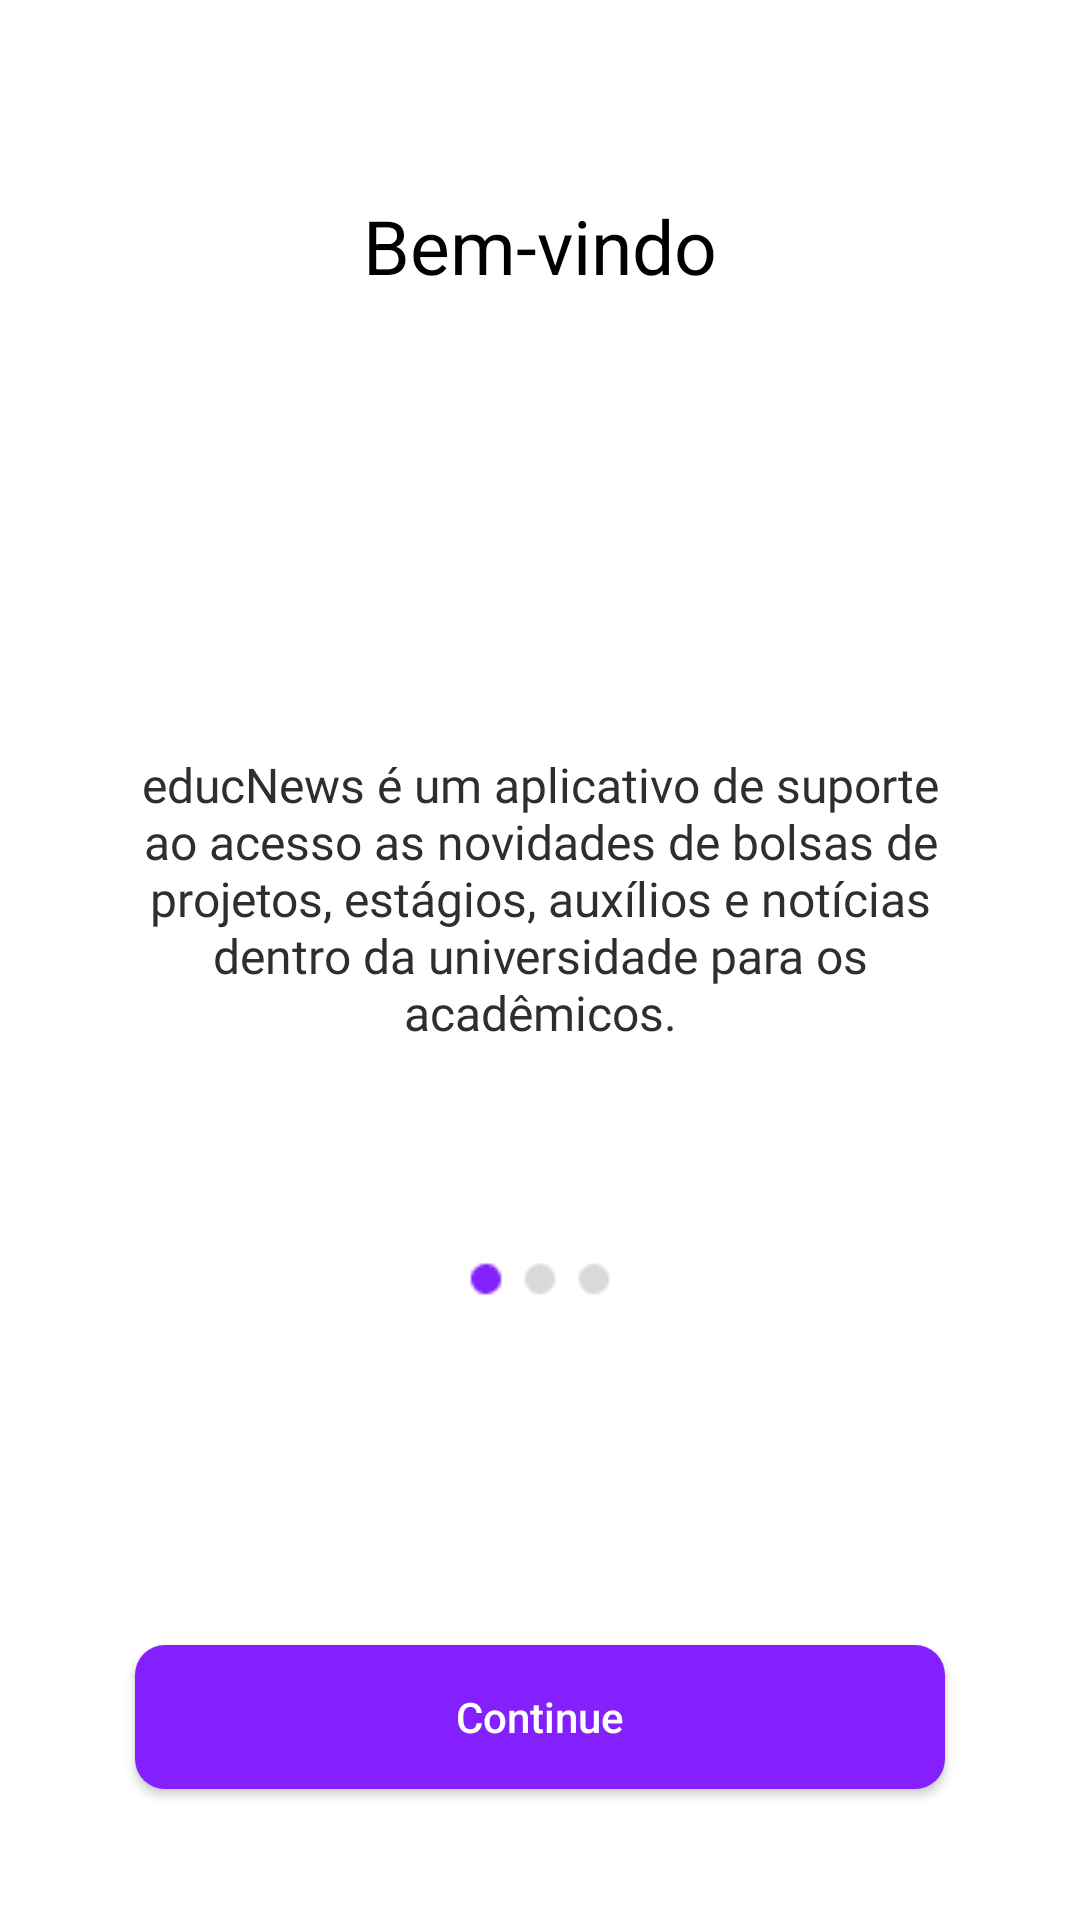

The Android layout XML behind this screen, and the referenced resources:
<!-- AndroidManifest.xml: application theme Theme.EducApoio -->
<!-- res/layout/activity_splash2.xml -->
<?xml version="1.0" encoding="utf-8"?>
<ScrollView xmlns:android="http://schemas.android.com/apk/res/android"
    xmlns:tools="http://schemas.android.com/tools"
    xmlns:app="http://schemas.android.com/apk/res-auto"
    android:layout_width="match_parent"
    android:layout_height="match_parent"
    android:fillViewport="true">



<androidx.constraintlayout.widget.ConstraintLayout xmlns:android="http://schemas.android.com/apk/res/android"
    xmlns:app="http://schemas.android.com/apk/res-auto"
    xmlns:tools="http://schemas.android.com/tools"
    android:layout_width="match_parent"
    android:layout_height="match_parent"
    android:background="@color/white"
    tools:context=".splash2">

    <TextView
        android:id="@+id/textotitulo"
        android:layout_width="0dp"
        android:layout_height="wrap_content"
        android:layout_marginTop="65dp"
        android:text="Bem-vindo"
        android:textColor="@color/black"
        android:textAlignment="center"
        android:textSize="25sp"
        app:layout_constraintEnd_toEndOf="parent"
        app:layout_constraintHorizontal_bias="0.0"
        app:layout_constraintStart_toStartOf="parent"
        app:layout_constraintTop_toTopOf="parent" />


    <ImageView
        android:id="@+id/imagem1"
        android:layout_width="match_parent"
        android:layout_height="wrap_content"
        android:layout_marginTop="80dp"
        android:src="@drawable/imagem1"
        app:layout_constraintEnd_toEndOf="parent"
        app:layout_constraintHorizontal_bias="0.0"
        app:layout_constraintStart_toStartOf="parent"
        app:layout_constraintTop_toBottomOf="@id/textotitulo" />

    <TextView
        android:id="@+id/texto2"
        android:layout_width="match_parent"
        android:layout_height="wrap_content"
        android:layout_marginStart="45dp"
        android:layout_marginTop="72dp"
        android:layout_marginEnd="45dp"
        android:fontFamily="@font/poppins_regular"
        android:text="educNews é um aplicativo de suporte ao acesso as novidades de bolsas de projetos, estágios, auxílios e notícias dentro da universidade para os acadêmicos."
        android:textColor="#2E2E2E"
        android:textAlignment="center"
        android:textSize="16sp"
        app:layout_constraintEnd_toEndOf="parent"
        app:layout_constraintHorizontal_bias="1.0"
        app:layout_constraintStart_toStartOf="parent"
        app:layout_constraintTop_toBottomOf="@id/imagem1" />

    <ImageView
        android:id="@+id/ponto11"
        android:layout_width="match_parent"
        android:layout_height="wrap_content"
        android:layout_marginTop="72dp"
        android:src="@drawable/ponto1"
        app:layout_constraintEnd_toEndOf="parent"
        app:layout_constraintHorizontal_bias="0.0"
        app:layout_constraintStart_toStartOf="parent"
        app:layout_constraintTop_toBottomOf="@+id/texto2"
        app:layout_editor_absoluteY="642dp"
        />

    <Button
        android:id="@+id/continuar"
        android:layout_width="match_parent"
        android:layout_height="wrap_content"
        android:layout_marginStart="45dp"
        android:layout_marginTop="72dp"
        android:layout_marginEnd="45dp"
        android:background="@drawable/bg_editbottom"
        app:backgroundTint="@null"
        android:padding="10dp"
        android:textAllCaps="false"
        android:text="Continue"
        android:textColor="@color/white"
        app:layout_constraintBottom_toBottomOf="parent"
        app:layout_constraintEnd_toEndOf="parent"
        app:layout_constraintHorizontal_bias="1.0"
        app:layout_constraintStart_toStartOf="parent"
        app:layout_constraintTop_toBottomOf="@+id/ponto11"
        app:layout_editor_absoluteY="700dp" />




</androidx.constraintlayout.widget.ConstraintLayout>

</ScrollView>
<!-- resources referenced by this layout -->
<resources>
  <color name="black">#FF000000</color>
  <color name="white">#FFFFFFFF</color>
  <!-- drawable bg_editbottom (drawable) -->
  <?xml version="1.0" encoding="utf-8"?>
  <shape xmlns:android="http://schemas.android.com/apk/res/android"
      android:shape="rectangle">
      <solid android:color="#841FFD"/>
      <corners android:radius="10dp"/>
  
  </shape>
  <!-- drawable ponto1: png bitmap (drawable, 455 bytes) -->
  <style name="Theme.EducApoio" parent="Theme.MaterialComponents.DayNight.NoActionBar">
          <item name="colorPrimary">@color/background_primary</item>
          <item name="android:windowBackground">@color/background_primary</item>
      </style>
  <color name="background_primary">#F2F2F2</color>
</resources>
